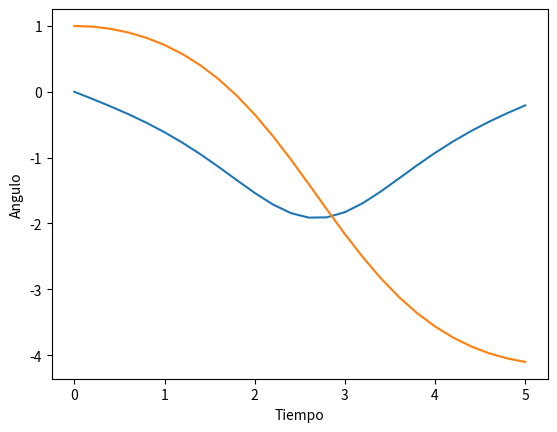

Write the Python code that produced this figure.
from __future__ import division
from sympy import *
import math
from numpy import cos,sin #funciones cos, sin de numpy
import numpy as np #numerical python como np

#https://dev.to/bitproject/how-to-store-data-in-python-24a5
#v''=-cos(v),v(0)=0,v'(0)=1
#u=v'->f(t,u,v)=u
#u'=-cos(v)->g(t,u,v)=-cos(v)

def f(t,x1,x2): return -cos(x2)
def g(t,x1,x2): return  x1


def F1(t,x1,x2,h): return h*f(t,x1,x2)
def F2(t,x1,x2,h): return h*f(t+h/2,x1+F1(t,x1,x2,h)/2,x2+FF1(t,x1,x2,h)/2)
def F3(t,x1,x2,h): return h*f(t+h/2,x1+F2(t,x1,x2,h)/2,x2+FF2(t,x1,x2,h)/2)
def F4(t,x1,x2,h): return h*f(t+h,x1+F3(t,x1,x2,h),x2+FF3(t,x1,x2,h))


def FF1(t,x1,x2,h): return h*g(t,x1,x2)
def FF2(t,x1,x2,h): return h*g(t+h/2,x1+F1(t,x1,x2,h)/2,x2+FF1(t,x1,x2,h)/2)
def FF3(t,x1,x2,h): return h*g(t+h/2,x1+F2(t,x1,x2,h)/2,x2+FF2(t,x1,x2,h)/2)
def FF4(t,x1,x2,h): return h*g(t+h,x1+F3(t,x1,x2,h),x2+FF3(t,x1,x2,h))


h=1/5 #tamano de paso
t=0 #valor inicial del tiempo
z=np.array([0,1]) #vector inicial en t=0

time=[t] #Guardamos el tiempo en una lista
theta=[z] #Guardamos el vector en una lista

# segundo termino en la formula de RK4
def R(z): return np.array([1/6*(F1(t,z[0],z[1],h)+2*F2(t,z[0],z[1],h)+2*F3(t,z[0],z[1],h)
+F4(t,z[0],z[1],h)),1/6*(FF1(t,z[0],z[1],h)+2*FF2(t,z[0],z[1],h)+2*FF3(t,z[0],z[1],h)
+FF4(t,z[0],z[1],h))])


print(t,z)
zth=z+R(z)

while(t <= 5):
    z=zth
    t=t+h
    time.append(t) #Guardamos el tiempo en una lista
    theta.append(z) #Guardamos el la aprox. actual en una lista
    print(t,z)
    zth=z+R(z)

import matplotlib.pyplot as plt

plt.plot(time, theta)
plt.xlabel('Tiempo')
plt.ylabel('Angulo')
plt.show()
